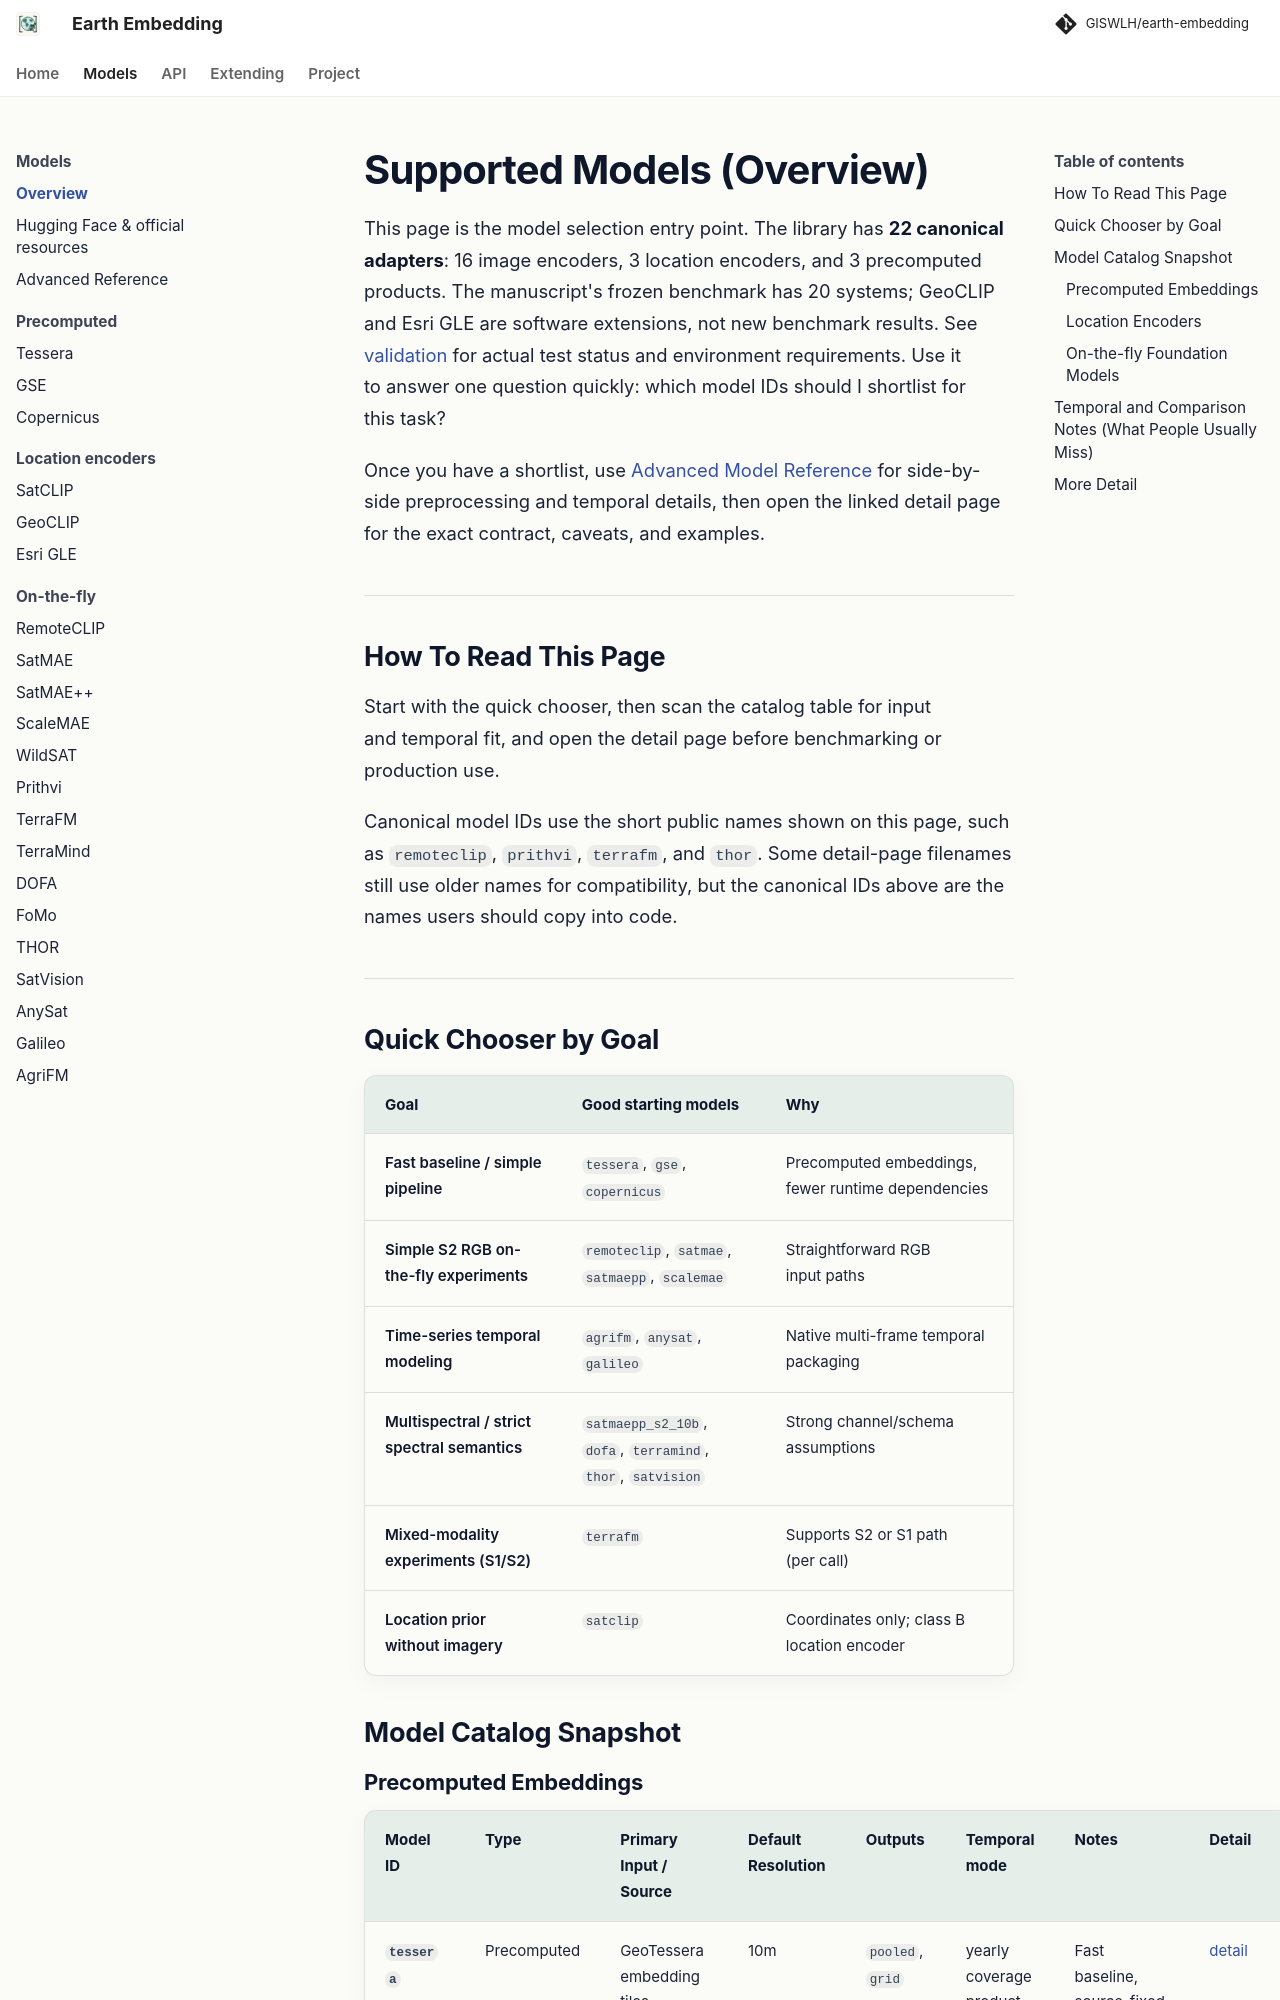

repository: GISWLH/earth-embedding · page: dev/models/index.html · generator: mkdocs

# Supported Models (Overview)

This page is the model selection entry point.
The library has **22 canonical adapters**: 16 image encoders, 3 location encoders,
and 3 precomputed products. The manuscript's frozen benchmark has 20 systems;
GeoCLIP and Esri GLE are software extensions, not new benchmark results.
See [validation](validation.md) for actual test status and environment requirements.
Use it to answer one question quickly: which model IDs should I shortlist for this task?

Once you have a shortlist, use [Advanced Model Reference](models_reference.md) for side-by-side preprocessing and temporal details, then open the linked detail page for the exact contract, caveats, and examples.

---

## How To Read This Page

Start with the quick chooser, then scan the catalog table for input and temporal fit, and open the detail page before benchmarking or production use.

Canonical model IDs use the short public names shown on this page, such as `remoteclip`, `prithvi`, `terrafm`, and `thor`.
Some detail-page filenames still use older names for compatibility, but the canonical IDs above are the names users should copy into code.

---

## Quick Chooser by Goal

| Goal                                      | Good starting models                                        | Why                                                |
| ----------------------------------------- | ----------------------------------------------------------- | -------------------------------------------------- |
| Fast baseline / simple pipeline           | `tessera`, `gse`, `copernicus`                              | Precomputed embeddings, fewer runtime dependencies |
| Simple S2 RGB on-the-fly experiments      | `remoteclip`, `satmae`, `satmaepp`, `scalemae`              | Straightforward RGB input paths                    |
| Time-series temporal modeling             | `agrifm`, `anysat`, `galileo`                               | Native multi-frame temporal packaging              |
| Multispectral / strict spectral semantics | `satmaepp_s2_10b`, `dofa`, `terramind`, `thor`, `satvision` | Strong channel/schema assumptions                  |
| Mixed-modality experiments (S1/S2)        | `terrafm`                                                   | Supports S2 or S1 path (per call)                  |
| Location prior without imagery            | `satclip`                                                   | Coordinates only; class B location encoder         |

## Model Catalog Snapshot
